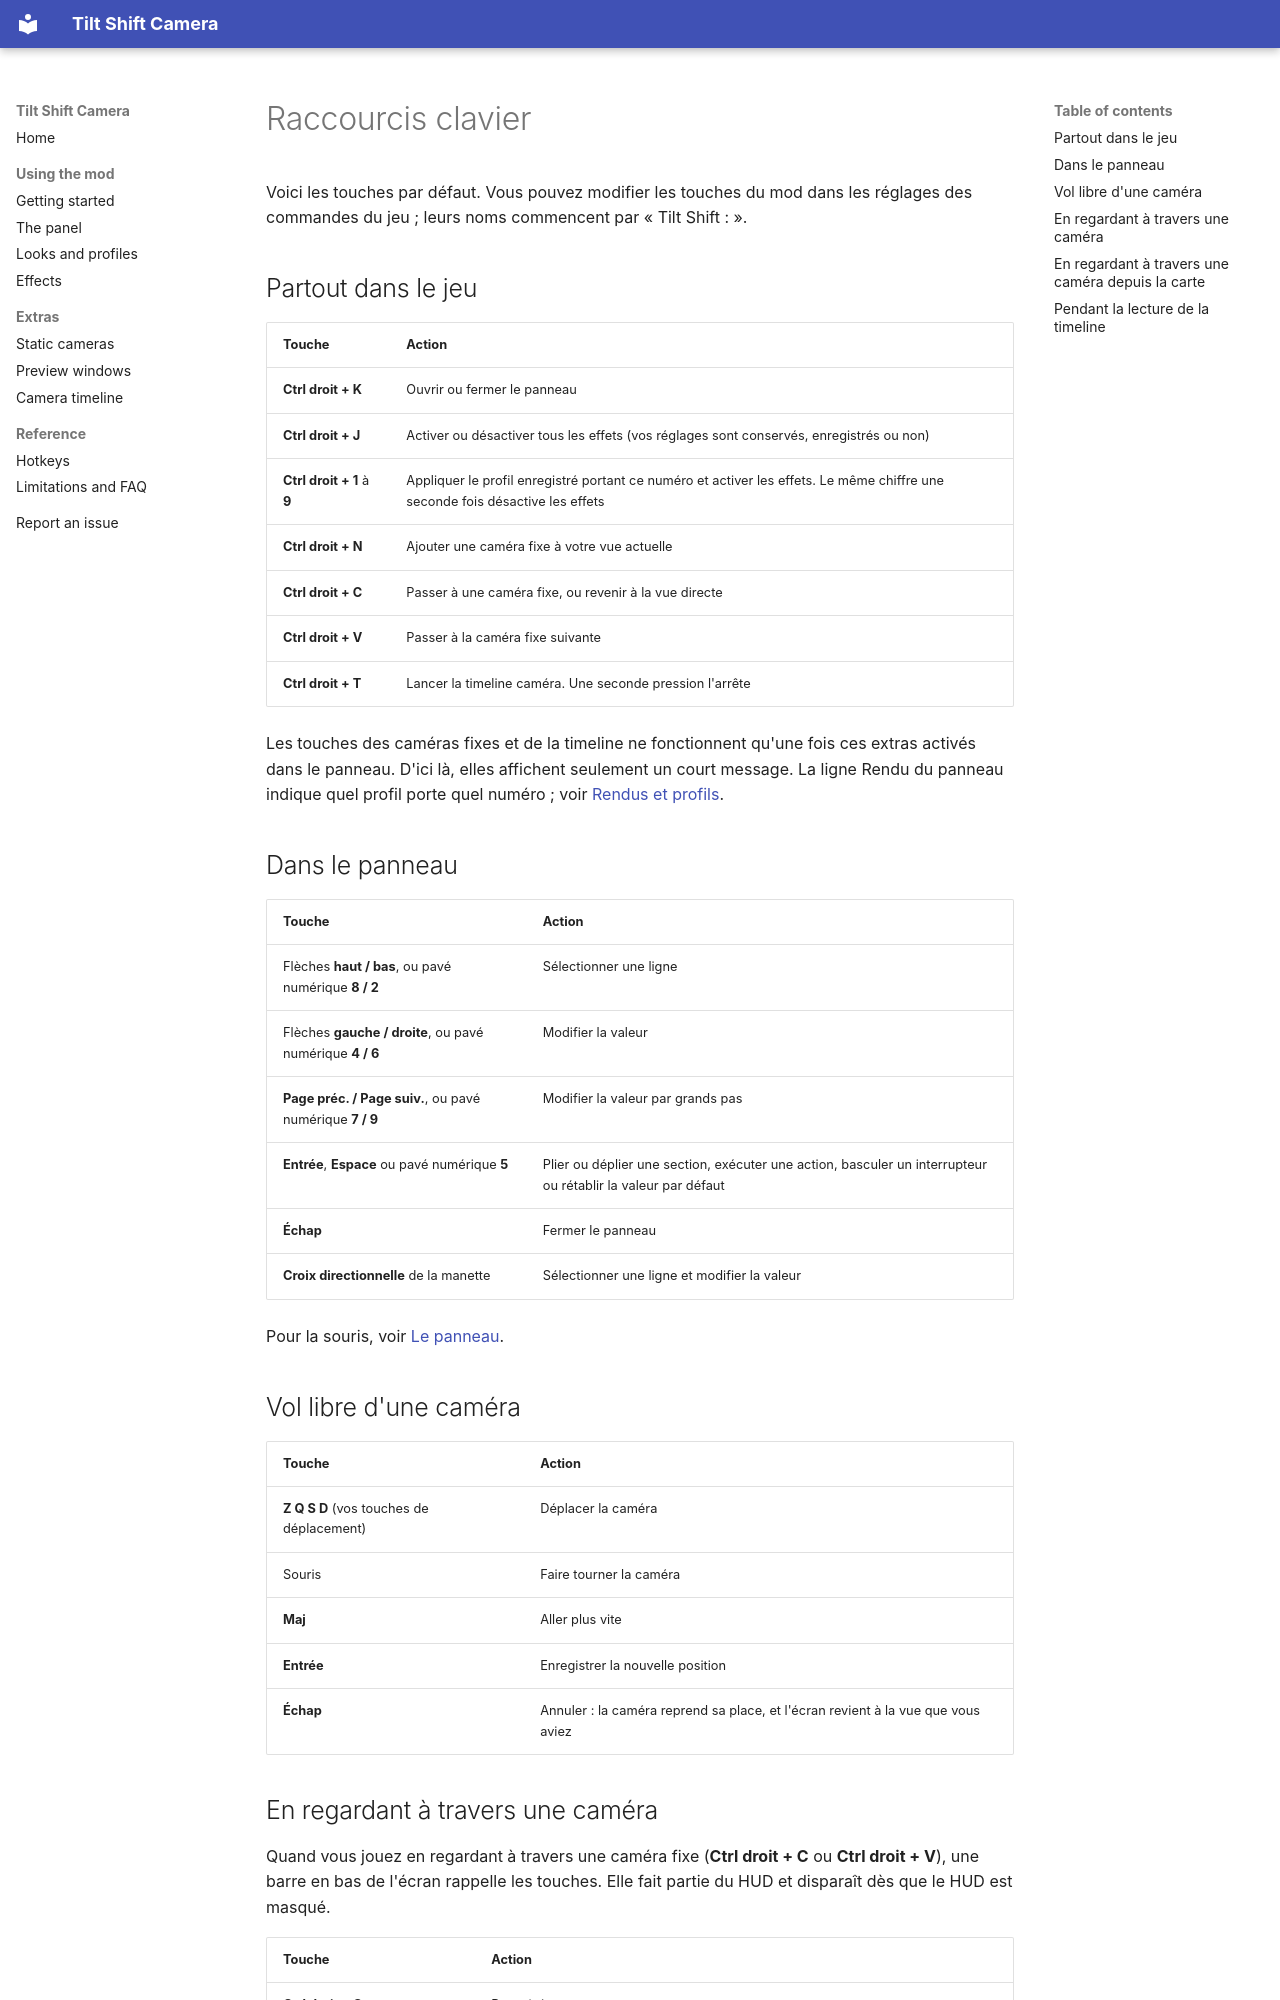

repository: robinduckett/fs25-tiltshift · page: hotkeys.fr/index.html · generator: mkdocs

# Raccourcis clavier

Voici les touches par défaut. Vous pouvez modifier les touches du mod dans les réglages des
commandes du jeu ; leurs noms commencent par « Tilt Shift : ».

## Partout dans le jeu

| Touche | Action |
| --- | --- |
| **Ctrl droit + K** | Ouvrir ou fermer le panneau |
| **Ctrl droit + J** | Activer ou désactiver tous les effets (vos réglages sont conservés, enregistrés ou non) |
| **Ctrl droit + 1** à **9** | Appliquer le profil enregistré portant ce numéro et activer les effets. Le même chiffre une seconde fois désactive les effets |
| **Ctrl droit + N** | Ajouter une caméra fixe à votre vue actuelle |
| **Ctrl droit + C** | Passer à une caméra fixe, ou revenir à la vue directe |
| **Ctrl droit + V** | Passer à la caméra fixe suivante |
| **Ctrl droit + T** | Lancer la timeline caméra. Une seconde pression l'arrête |

Les touches des caméras fixes et de la timeline ne fonctionnent qu'une fois ces extras
activés dans le panneau. D'ici là, elles affichent seulement un court message. La ligne
Rendu du panneau indique quel profil porte quel numéro ; voir
[Rendus et profils](looks-and-profiles.md#raccourcis-clavier).

## Dans le panneau

| Touche | Action |
| --- | --- |
| Flèches **haut / bas**, ou pavé numérique **8 / 2** | Sélectionner une ligne |
| Flèches **gauche / droite**, ou pavé numérique **4 / 6** | Modifier la valeur |
| **Page préc. / Page suiv.**, ou pavé numérique **7 / 9** | Modifier la valeur par grands pas |
| **Entrée**, **Espace** ou pavé numérique **5** | Plier ou déplier une section, exécuter une action, basculer un interrupteur ou rétablir la valeur par défaut |
| **Échap** | Fermer le panneau |
| **Croix directionnelle** de la manette | Sélectionner une ligne et modifier la valeur |

Pour la souris, voir [Le panneau](panel.md#souris).

## Vol libre d'une caméra

| Touche | Action |
| --- | --- |
| **Z Q S D** (vos touches de déplacement) | Déplacer la caméra |
| Souris | Faire tourner la caméra |
| **Maj** | Aller plus vite |
| **Entrée** | Enregistrer la nouvelle position |
| **Échap** | Annuler : la caméra reprend sa place, et l'écran revient à la vue que vous aviez |
